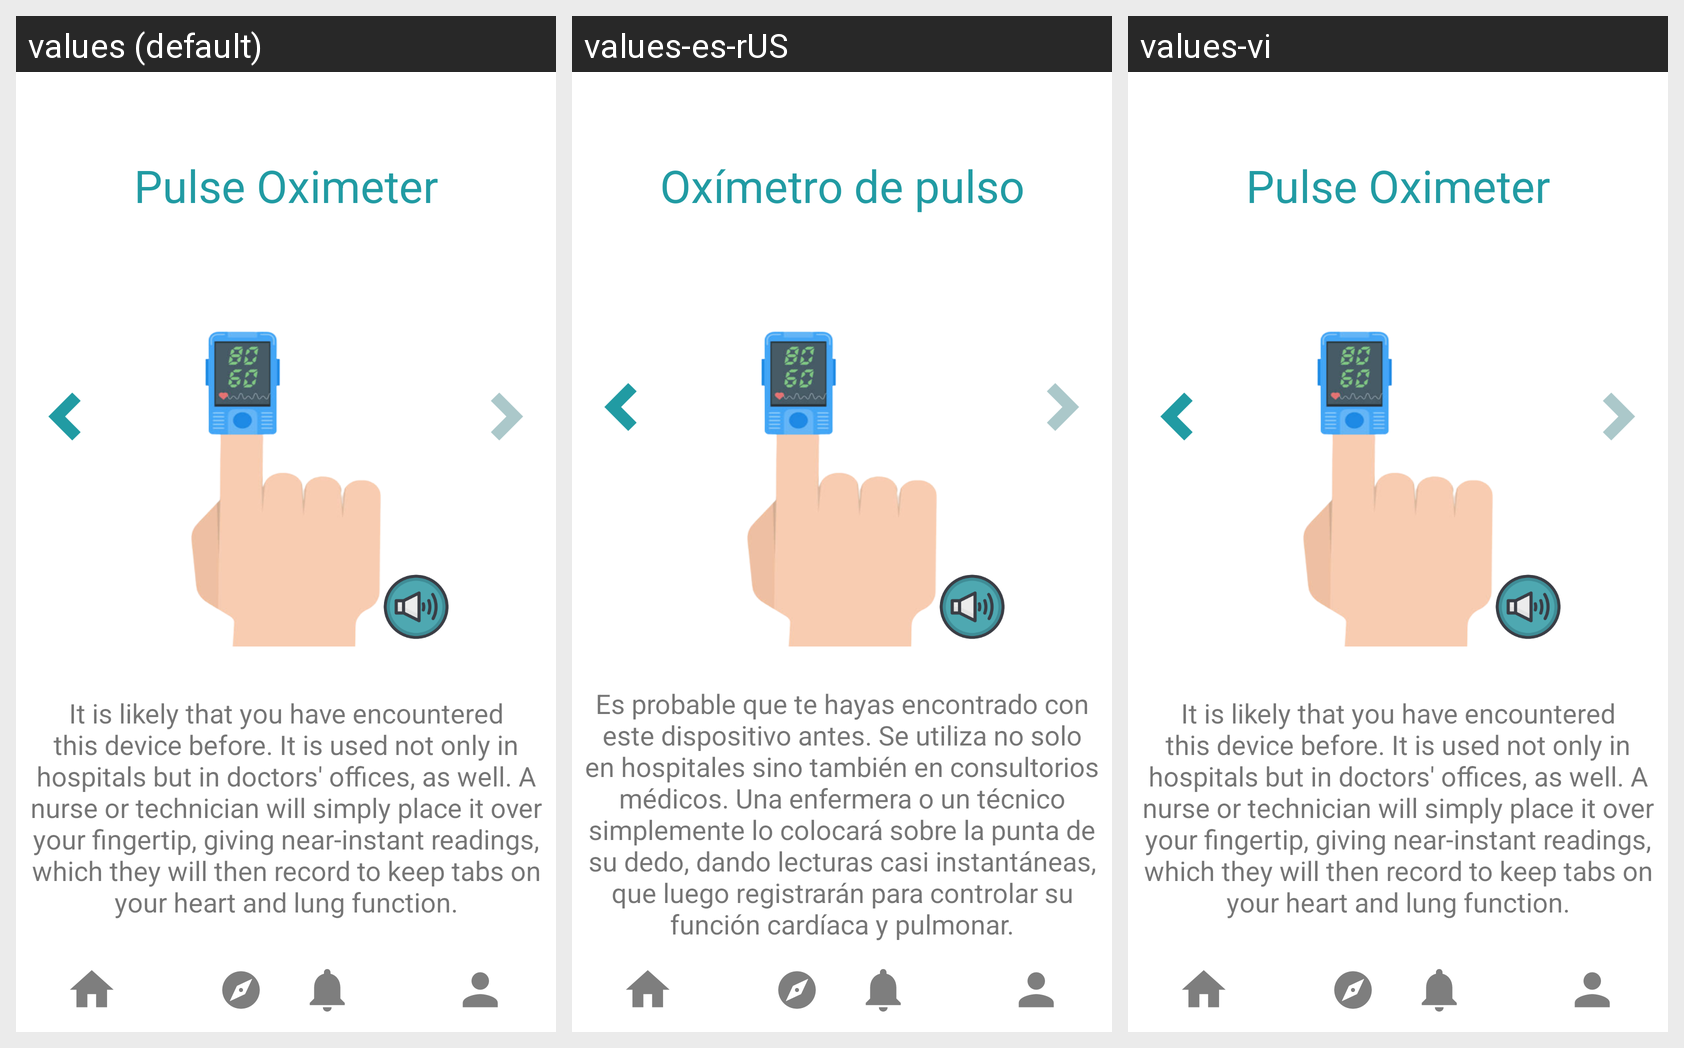

This grid shows one Android layout under several languages. Give, for every string resource on the screen, its name, the default text and each shown locale's text.
Android screen res/layout/activity_to_pulse_oximeter2.xml rendered under 3 locales, left to right: values (default), values-es-rUS, values-vi. Device: Nexus 5 (rendered at 1080×1920; each locale shown at half size, 540×960, under a caption strip naming it); theme Theme.KidMD.
Strings drawn on this screen, with the default value and each locale's value (text and hints the layout hard-codes, and strings that could not be matched under every locale, appear in the picture but are not listed):

pulseOximeter
  values: Pulse Oximeter
  values-es-rUS: Oxímetro de pulso
  values-vi: Pulse Oximeter  [not translated; the default value is used]

pulseOximeter_use
  values: It is likely that you have encountered this device before. It is used not only in hospitals but in doctors' offices, as well. A nurse or technician will simply place it over your fingertip, giving near-instant readings, which they will then record to keep tabs on your heart and lung function.
  values-es-rUS: Es probable que te hayas encontrado con este dispositivo antes. Se utiliza no solo en hospitales sino también en consultorios médicos. Una enfermera o un técnico simplemente lo colocará sobre la punta de su dedo, dando lecturas casi instantáneas, que luego registrarán para controlar su función cardíaca y pulmonar.
  values-vi: It is likely that you have encountered this device before. It is used not only in hospitals but in doctors' offices, as well. A nurse or technician will simply place it over your fingertip, giving near-instant readings, which they will then record to keep tabs on your heart and lung function.  [not translated; the default value is used]
